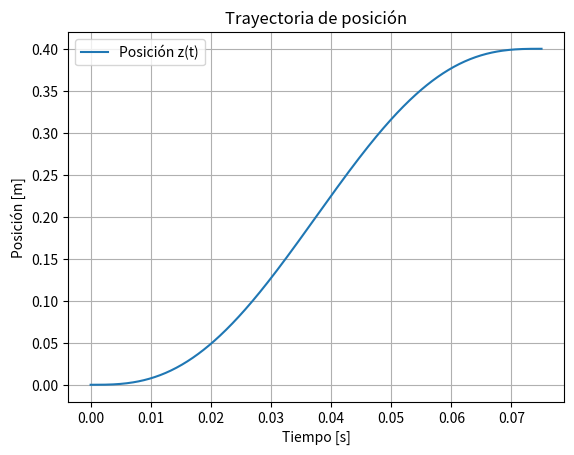
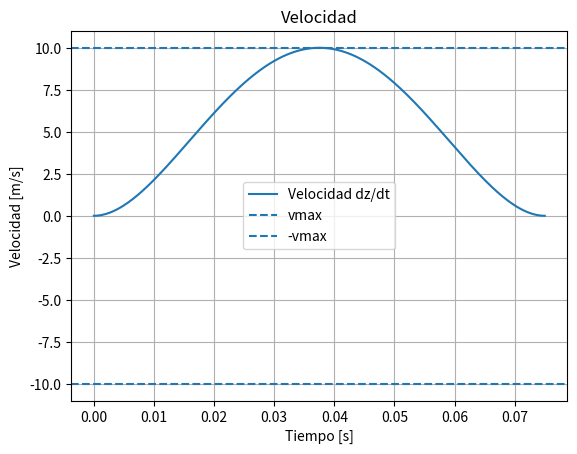
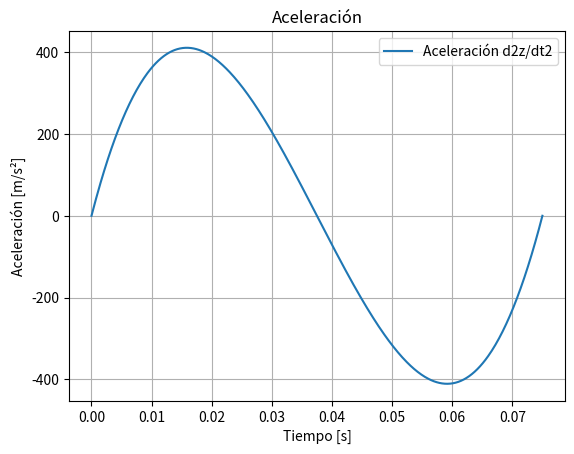

Write Python code to recreate these figures, in order.
import numpy as np
import matplotlib.pyplot as plt


def Z_parametrizado_vel_max(x0, xf, vmax):

    D = xf - x0

    if abs(D) < 1e-12:
        coef = np.array([x0, 0.0, 0.0, 0.0, 0.0, 0.0])
        T = 0.0
        return coef, T

    if vmax <= 0:
        raise ValueError("vmax debe ser mayor que cero")

    # Para el quintico normalizado, la velocidad máxima es:
    # vmax = 1.875 * |D| / T
    T = 1.875 * abs(D) / vmax

    a0 = x0
    a1 = 0.0
    a2 = 0.0
    a3 = 10.0 * D / T**3
    a4 = -15.0 * D / T**4
    a5 = 6.0 * D / T**5

    coef = np.array([a0, a1, a2, a3, a4, a5])

    return coef, T


def evaluar_polinomio(coef, t):
    z = np.zeros_like(t, dtype=float)

    for i, c in enumerate(coef):
        z += c * t**i

    return z


def derivar_coeficientes(coef):
    derivada = []

    for i in range(1, len(coef)):
        derivada.append(i * coef[i])

    return np.array(derivada)


# ==========================
# Ejemplo de uso
# ==========================

x0 = 0.0
xf = 0.40
vmax = 10

coef, T = Z_parametrizado_vel_max(x0, xf, vmax)

print("Coeficientes:")
print(coef)

print("Tiempo total T:")
print(T)

# Vector de tiempo
t = np.linspace(0, T, 500)

# Posición
z = evaluar_polinomio(coef, t)

# Velocidad
coef_vel = derivar_coeficientes(coef)
vel = evaluar_polinomio(coef_vel, t)

# Aceleración
coef_acc = derivar_coeficientes(coef_vel)
acc = evaluar_polinomio(coef_acc, t)

# ==========================
# Gráficas
# ==========================

plt.figure()
plt.plot(t, z, label="Posición z(t)")
plt.xlabel("Tiempo [s]")
plt.ylabel("Posición [m]")
plt.title("Trayectoria de posición")
plt.grid(True)
plt.legend()

plt.figure()
plt.plot(t, vel, label="Velocidad dz/dt")
plt.axhline(vmax, linestyle="--", label="vmax")
plt.axhline(-vmax, linestyle="--", label="-vmax")
plt.xlabel("Tiempo [s]")
plt.ylabel("Velocidad [m/s]")
plt.title("Velocidad")
plt.grid(True)
plt.legend()

plt.figure()
plt.plot(t, acc, label="Aceleración d2z/dt2")
plt.xlabel("Tiempo [s]")
plt.ylabel("Aceleración [m/s²]")
plt.title("Aceleración")
plt.grid(True)
plt.legend()

plt.show()
